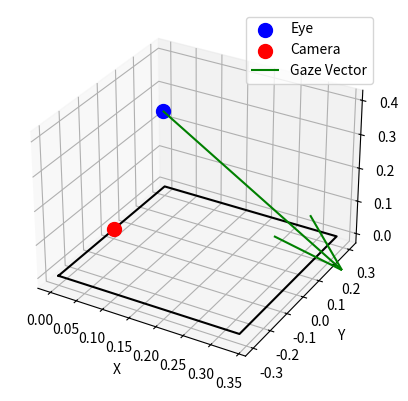

Recreate this plot in Python.
import numpy as np
import matplotlib.pyplot as plt


class VectorTransformer:
    """
        A class to transform gaze vectors into pixel coordinates on a screen.

        Attributes
        ----------
        eye_position : numpy.ndarray
            The 3D position of the eye.
        camera_position : numpy.ndarray
            The 3D position of the camera.
        screen_resolution : numpy.ndarray
            The resolution of the screen in pixels.
        aspect_ratio : float
            The aspect ratio of the screen.
        screen_width : float
            The width of the screen in meters.
        camera_offset : numpy.ndarray
            The 3D offset of the camera from the up left corner of the screen
        screen_corners : list
            The list of lists containing 3D screen corners coordinates
        """
    def __init__(self, eye_position, camera_offset, screen_width, screen_resolution, camera_position=np.array([0.0, 0.0, 0.0])):
        """
                Initializes the VectorTransformer with the given parameters.

                Parameters
                ----------
                eye_position : list or tuple
                    The 3D position of the eye.
                camera_offset : list or tuple
                    The 3D offset of the camera from the up left corner of the screen
                screen_width : float
                    The width of the screen in meters.
                screen_resolution : list or tuple
                    The resolution of the screen in pixels.
                """
        self.eye_position = np.array(eye_position)
        self.camera_position = np.array(camera_position)
        self.screen_resolution = np.array(screen_resolution)
        self.aspect_ratio = self.screen_resolution[1] / self.screen_resolution[0]
        self.screen_width = screen_width
        self.screen_height = self.screen_width / self.aspect_ratio
        self.camera_offset = camera_offset

        self.fig = plt.figure()
        self.ax = self.fig.add_subplot(111, projection='3d')
        self.ax.scatter(*self.eye_position, color='blue', s=100, label='Eye')
        self.ax.scatter(*self.camera_position, color='red', s=100, label='Camera')

        self.screen_corners = [
            self.camera_position - self.camera_offset,
            self.camera_position - self.camera_offset + [self.screen_height, 0, 0],
            self.camera_position - self.camera_offset + [self.screen_height, self.screen_width, 0],
            self.camera_position - self.camera_offset + [0, self.screen_width, 0],
        ]
        self.screen_corners.append(self.screen_corners[0])
        self.screen_corners = np.array(self.screen_corners)
        self.ax.plot(self.screen_corners[:, 0], self.screen_corners[:, 1],self. screen_corners[:, 2], color='black')
        self.ax.set_xlabel('X')
        self.ax.set_ylabel('Y')
        self.ax.set_zlabel('Z')
        self.ax.legend()

    def set_eye_position_from_vector(self, eye_to_camera_vector):
        """
        Sets the eye position based on a vector from the eye to the camera.

        Parameters
        ----------
        eye_to_camera_vector : list or tuple
            The 3D vector from the eye to the camera.
        """
        self.eye_position = self.camera_position + np.array(eye_to_camera_vector)

    def _compute_intersection(self, eye_position, gaze_vector, screen_corners):
        """
                Computes the intersection of the gaze vector with the screen plane.

                Parameters
                ----------
                eye_position : numpy.ndarray
                    The 3D position of the eye.
                gaze_vector : numpy.ndarray
                    The 3D gaze vector.
                screen_corners : list of numpy.ndarray
                    The 3D positions of the corners of the screen.

                Returns
                -------
                numpy.ndarray
                    The 3D position of the intersection point.
                """
        n = np.array([0, 0, 1])
        d = -np.dot(n, screen_corners[0])
        t = -(np.dot(n, eye_position) + d) / np.dot(n, gaze_vector)
        intersection = eye_position + t * gaze_vector
        return intersection

    def _point_to_pixel(self, intersection, screen_corners):
        """
                Converts a 3D intersection point to 2D pixel coordinates on the screen.

                Parameters
                ----------
                intersection : numpy.ndarray
                    The 3D position of the intersection point.
                screen_corners : list of numpy.ndarray
                    The 3D positions of the corners of the screen.

                Returns
                -------
                tuple of int
                    The x and y pixel coordinates on the screen.
                """
        height_vector = screen_corners[1] - screen_corners[0]
        width_vector = screen_corners[3] - screen_corners[0]
        u = np.dot(intersection - screen_corners[0], width_vector) / np.linalg.norm(width_vector)**2
        v = np.dot(intersection - screen_corners[0], height_vector) / np.linalg.norm(height_vector)**2
        pixel_x = u * self.screen_resolution[1]
        pixel_y = v * self.screen_resolution[0]

        pixel_x = np.clip(pixel_x, 0, self.screen_resolution[1])
        pixel_y = np.clip(pixel_y, 0, self.screen_resolution[0])
        # print(f'Pixel coordinates on the screen: {int(pixel_x), int(pixel_y)}')
        return int(pixel_x), int(pixel_y)

    def compute_pixel_coordinates(self, gaze_vector):
        """
                Computes the pixel coordinates on the screen based on the gaze vector.

                Parameters
                ----------
                gaze_vector : list or tuple
                    The 3D gaze vector.

                Returns
                -------
                tuple of int
                    The x and y pixel coordinates on the screen.
                """
        screen_corners = [
            self.camera_position - self.camera_offset,
            self.camera_position - self.camera_offset + [self.screen_height, 0, 0],
            self.camera_position - self.camera_offset + [self.screen_height, self.screen_width, 0],
            self.camera_position - self.camera_offset + [0, self.screen_width, 0],
        ]
        intersection = self._compute_intersection(self.eye_position, gaze_vector, screen_corners)
        return self._point_to_pixel(intersection, screen_corners)

    def visualize(self, gaze_vector):
        """
                Visualizes the eye, camera, gaze vector, and screen plane.

                Parameters
                ----------
                gaze_vector : list or tuple
                    The 3D gaze vector.
                """
        self.ax.clear()
        self.ax.scatter(*self.eye_position, color='blue', s=100, label='Eye')
        self.ax.scatter(*self.camera_position, color='red', s=100, label='Camera')
        self.ax.quiver(*self.eye_position, *gaze_vector, length=0.5, color='green', label='Gaze Vector')

        self.ax.plot(self.screen_corners[:, 0], self.screen_corners[:, 1], self.screen_corners[:, 2], color='black')
        self.ax.set_xlabel('X')
        self.ax.set_ylabel('Y')
        self.ax.set_zlabel('Z')
        self.ax.legend()
        plt.draw()
        plt.pause(0.001)


if __name__ == "__main__":
    # example values
    eye_position = np.array([-0.10, 0.0, 0.3])
    gaze_vector = np.array([0.4, -0.3, -1.0])
    screen_width = 0.6  # in meters
    camera_offset = np.array([0.0, screen_width / 2, 0.0])
    screen_resolution = np.array([1080, 1920])

    gaze_tracker = VectorTransformer(eye_position, camera_offset, screen_width, screen_resolution)
    pixel_coordinates = gaze_tracker.compute_pixel_coordinates(gaze_vector)

    gaze_tracker.visualize(gaze_vector)

    eye_to_camera_vector = [0.1, 0, 0.4]
    gaze_tracker.set_eye_position_from_vector(eye_to_camera_vector)
    gaze_vector = np.array([0.5, 0.6, -1.0])
    pixel_coordinates = gaze_tracker.compute_pixel_coordinates(gaze_vector)
    gaze_tracker.visualize(gaze_vector)
